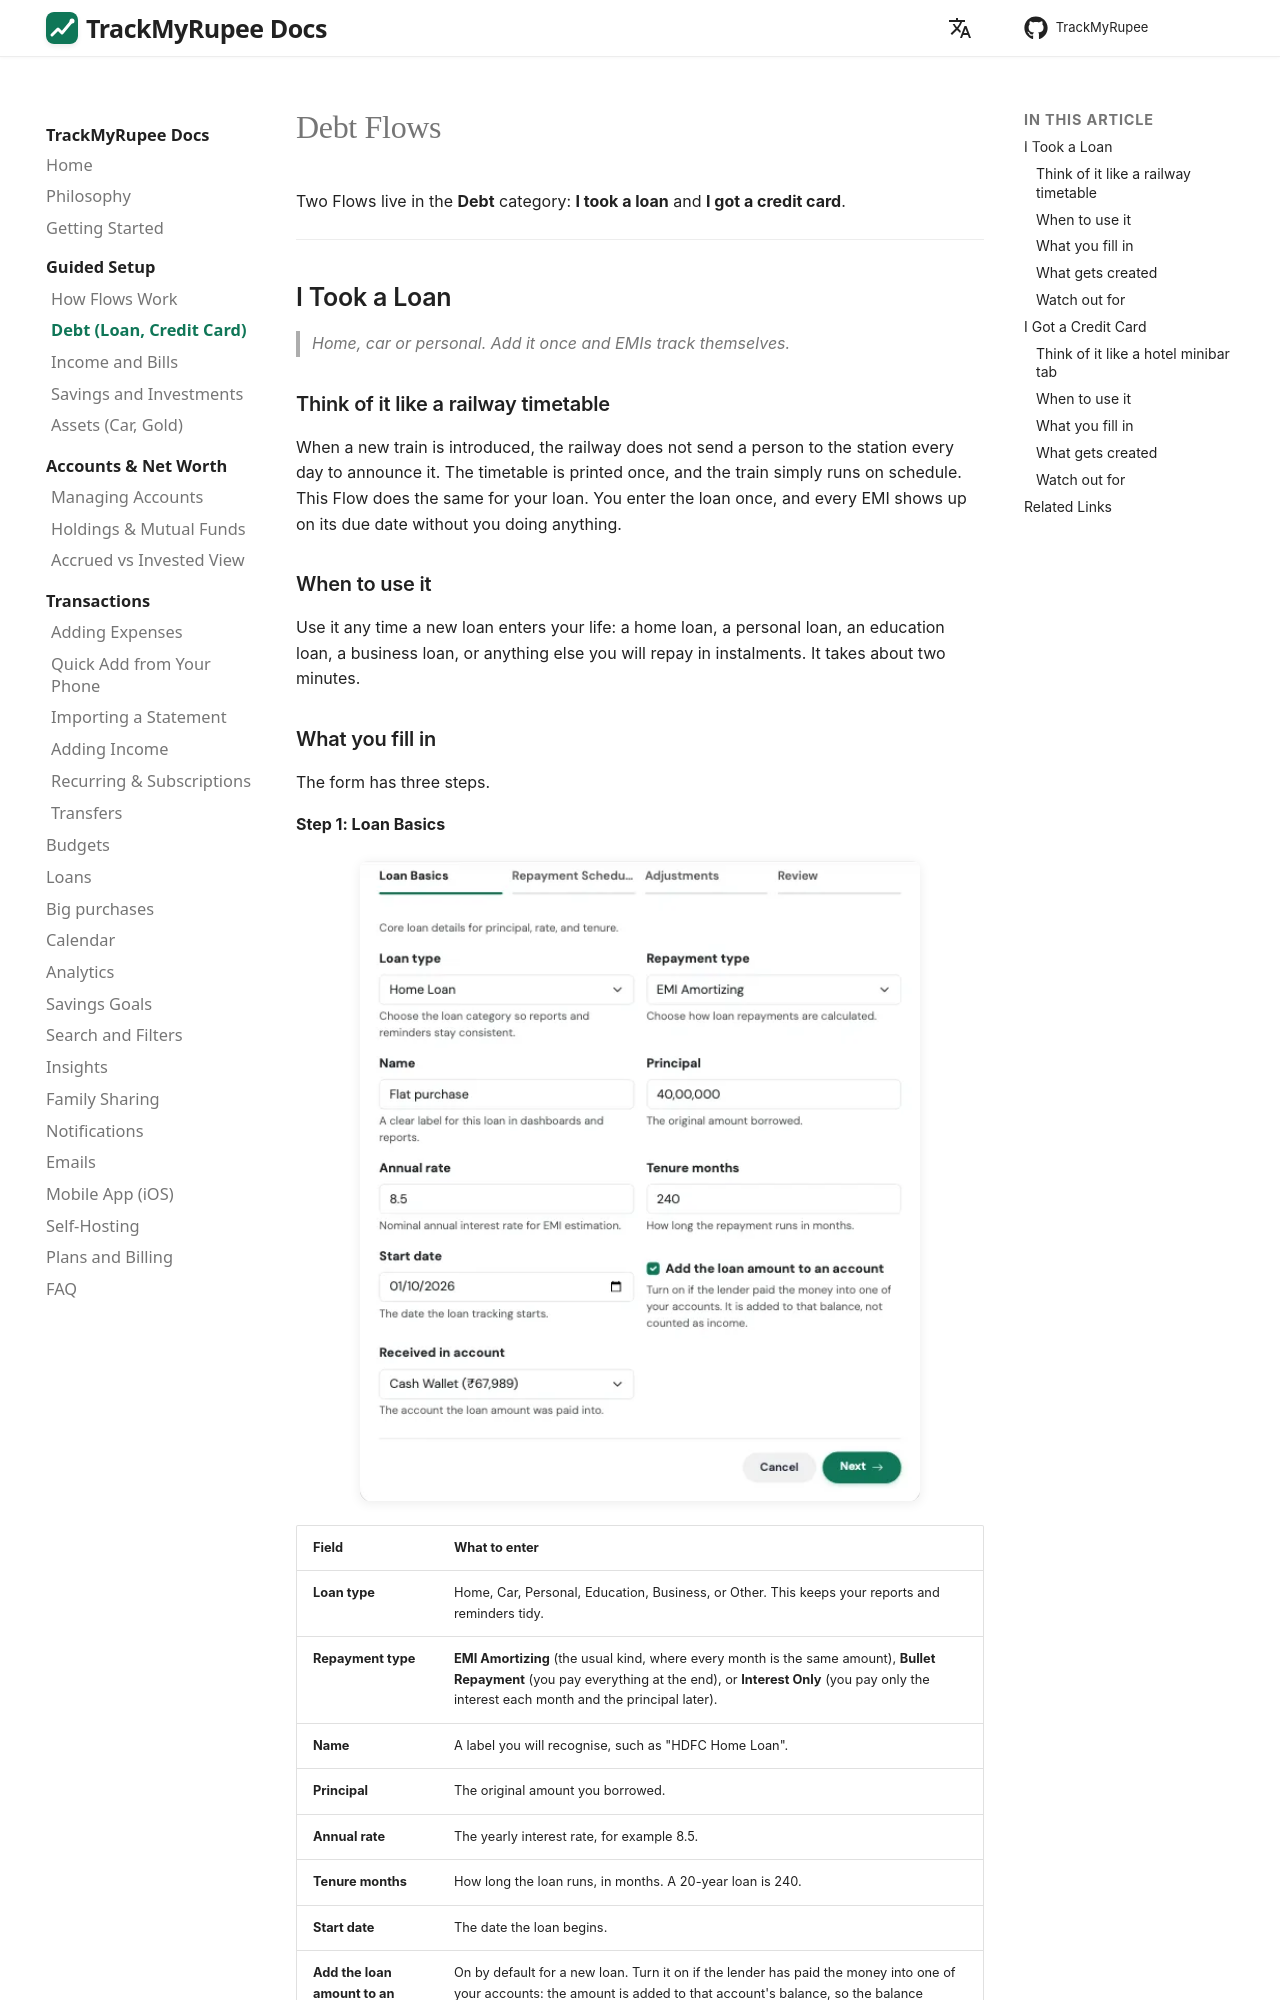

repository: OmkarPathak/TrackMyRupee · page: 13-tmr-flows/debt/index.html · generator: mkdocs

---
description: "Set up a loan or a credit card in TrackMyRupee with its linked accounts and repayment schedule in one go, using the Debt guided setups."
---

# Debt Flows

Two Flows live in the **Debt** category: **I took a loan** and **I got a credit card**.

---

## I Took a Loan

> *Home, car or personal. Add it once and EMIs track themselves.*

### Think of it like a railway timetable

When a new train is introduced, the railway does not send a person to the station every day to announce it. The timetable is printed once, and the train simply runs on schedule. This Flow does the same for your loan. You enter the loan once, and every EMI shows up on its due date without you doing anything.

### When to use it

Use it any time a new loan enters your life: a home loan, a personal loan, an education loan, a business loan, or anything else you will repay in instalments. It takes about two minutes.
